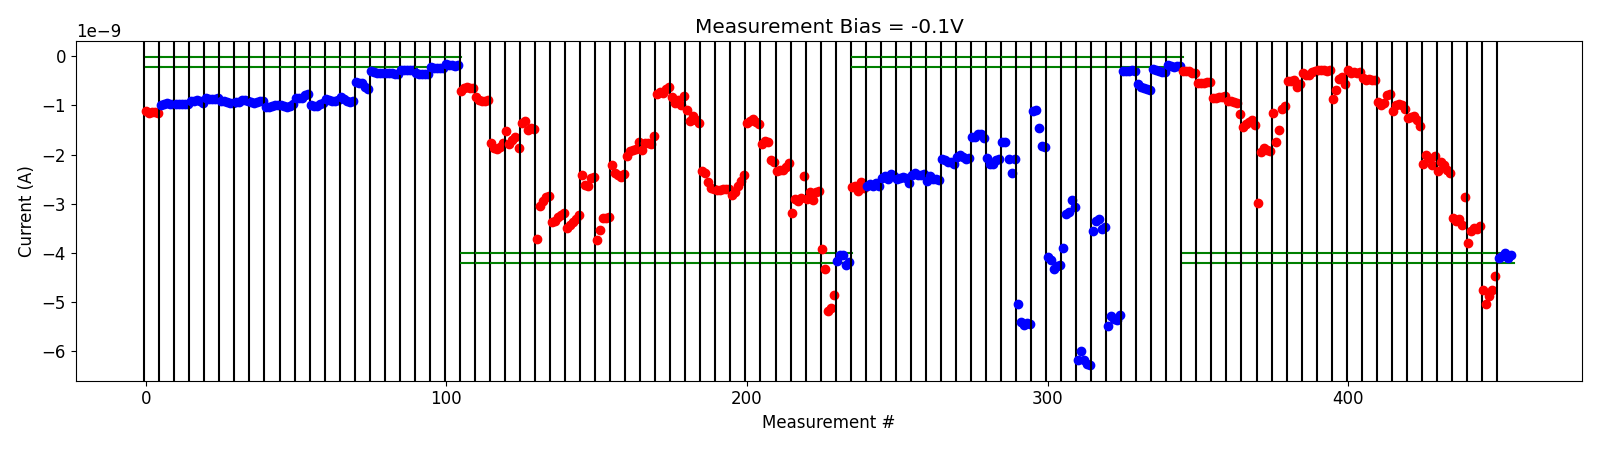

Values plotted in this chart, from the file beside it:
# pulse_v, pulse_width, num_applied, meas_v, i_0, i_1, i_2, i_3, i_4
2.000000000000000000e+00, 4.999999999999999774e-07, 1.000000000000000000e+03, -1.000000000000000056e-01, -3.019147590000000081e-10, -3.091907595000000481e-10, -3.089470489999999994e-10, -3.316612510000000000e-10, -3.432088755000000228e-10
2.000000000000000000e+00, 4.999999999999999774e-07, 1.000000000000000000e+03, -1.000000000000000056e-01, -5.497673950000000329e-10, -5.393111300000000416e-10, -5.375475250000001103e-10, -5.305949949999999430e-10, -5.278848800000000677e-10
2.500000000000000000e+00, 4.999999999999999774e-07, 1.000000000000000000e+03, -1.000000000000000056e-01, -8.578883950000001107e-10, -8.497760899999999902e-10, -8.302134650000001019e-10, -8.236136349999999721e-10, -8.134777700000000617e-10
3.000000000000000000e+00, 4.999999999999999774e-07, 1.000000000000000000e+03, -1.000000000000000056e-01, -9.066744249999999971e-10, -9.187737999999999938e-10, -9.291931550000000687e-10, -9.557526800000000819e-10, -1.173552060000000021e-09
3.500000000000000000e+00, 4.999999999999999774e-07, 1.000000000000000000e+03, -1.000000000000000056e-01, -1.443422430000000036e-09, -1.380994830000000014e-09, -1.346771860000000110e-09, -1.295937430000000105e-09, -1.393118390000000111e-09
4.000000000000000000e+00, 4.999999999999999774e-07, 1.000000000000000000e+03, -1.000000000000000056e-01, -2.992275799999999830e-09, -1.938198220000000122e-09, -1.867896951999999876e-09, -1.908885234000000247e-09, -1.931620037999999874e-09
4.500000000000000000e+00, 4.999999999999999774e-07, 1.000000000000000000e+03, -1.000000000000000056e-01, -1.159663046000000070e-09, -1.737600054000000072e-09, -1.492627108000000108e-09, -1.081403380000000176e-09, -1.014813259999999978e-09
5.000000000000000000e+00, 4.999999999999999774e-07, 1.000000000000000000e+03, -1.000000000000000056e-01, -5.095545680000000657e-10, -5.105011080000000400e-10, -4.896827040000000188e-10, -6.326961640000000313e-10, -5.729342140000000214e-10
5.500000000000000000e+00, 4.999999999999999774e-07, 1.000000000000000000e+03, -1.000000000000000056e-01, -3.323865480000000255e-10, -3.826523880000000261e-10, -3.800781220000000348e-10, -3.230146980000000151e-10, -2.907801220000000088e-10
6.000000000000000000e+00, 4.999999999999999774e-07, 1.000000000000000000e+03, -1.000000000000000056e-01, -2.833929280000000261e-10, -2.850117119999999865e-10, -2.764682200000000092e-10, -2.920666459999999954e-10, -2.882712020000000381e-10
6.500000000000000000e+00, 4.999999999999999774e-07, 1.000000000000000000e+03, -1.000000000000000056e-01, -8.689815520000001016e-10, -6.900065260000000533e-10, -4.544606880000000355e-10, -4.235724920000000338e-10, -5.684369740000000792e-10
6.500000000000000000e+00, 4.999999999999999774e-07, 1.000000000000000000e+03, -1.000000000000000056e-01, -2.725146920000000180e-10, -3.353540039999999953e-10, -3.204409560000000419e-10, -3.400309280000000325e-10, -3.184225580000000653e-10
7.000000000000000000e+00, 4.999999999999999774e-07, 1.000000000000000000e+03, -1.000000000000000056e-01, -4.507707360000000480e-10, -4.834356560000000643e-10, -4.696943640000000204e-10, -4.798341060000000169e-10, -4.838635740000000826e-10
7.500000000000000000e+00, 4.999999999999999774e-07, 1.000000000000000000e+03, -1.000000000000000056e-01, -9.257666500000000686e-10, -9.949709600000000662e-10, -9.565862200000000174e-10, -7.952961320000000511e-10, -7.573414520000000293e-10
8.000000000000000000e+00, 4.999999999999999774e-07, 1.000000000000000000e+03, -1.000000000000000056e-01, -1.118015154000000118e-09, -9.888341060000001204e-10, -9.729128520000000734e-10, -9.876654320000001676e-10, -1.075479690000000162e-09
8.500000000000000000e+00, 4.999999999999999774e-07, 1.000000000000000000e+03, -1.000000000000000056e-01, -1.261733339999999933e-09, -1.231829104000000181e-09, -1.212253486000000088e-09, -1.298778917999999995e-09, -1.420369656000000088e-09
9.000000000000000000e+00, 4.999999999999999774e-07, 1.000000000000000000e+03, -1.000000000000000056e-01, -2.196280900000000069e-09, -1.999942064000000284e-09, -2.077431119999999955e-09, -2.203823719999999972e-09, -2.033374660000000059e-09
9.199999999999999289e+00, 4.999999999999999774e-07, 1.000000000000000000e+03, -1.000000000000000056e-01, -2.323865959999999953e-09, -2.154556860000000128e-09, -2.211398360000000175e-09, -2.321806259999999747e-09, -2.376458260000000398e-09
9.399999999999998579e+00, 4.999999999999999774e-07, 1.000000000000000000e+03, -1.000000000000000056e-01, -3.280999240000000070e-09, -3.346442260000000013e-09, -3.307973420000000452e-09, -3.438354500000000009e-09, -2.864280459999999938e-09
9.599999999999997868e+00, 4.999999999999999774e-07, 1.000000000000000000e+03, -1.000000000000000056e-01, -3.794584074999999584e-09, -3.553136210000000276e-09, -3.497789240000000104e-09, -3.509325025000000398e-09, -3.457894770000000299e-09
9.799999999999997158e+00, 4.999999999999999774e-07, 1.000000000000000000e+03, -1.000000000000000056e-01, -4.751553354999999949e-09, -5.037152099999999555e-09, -4.869097955000000163e-09, -4.749380489999999900e-09, -4.476853039999999794e-09
-2.000000000000000111e-01, 4.999999999999999774e-07, 1.000000000000000000e+03, -1.000000000000000056e-01, -4.095566640000000079e-09, -4.070909015000000221e-09, -4.003770994999999696e-09, -4.106000369999999463e-09, -4.041960949999999857e-09
